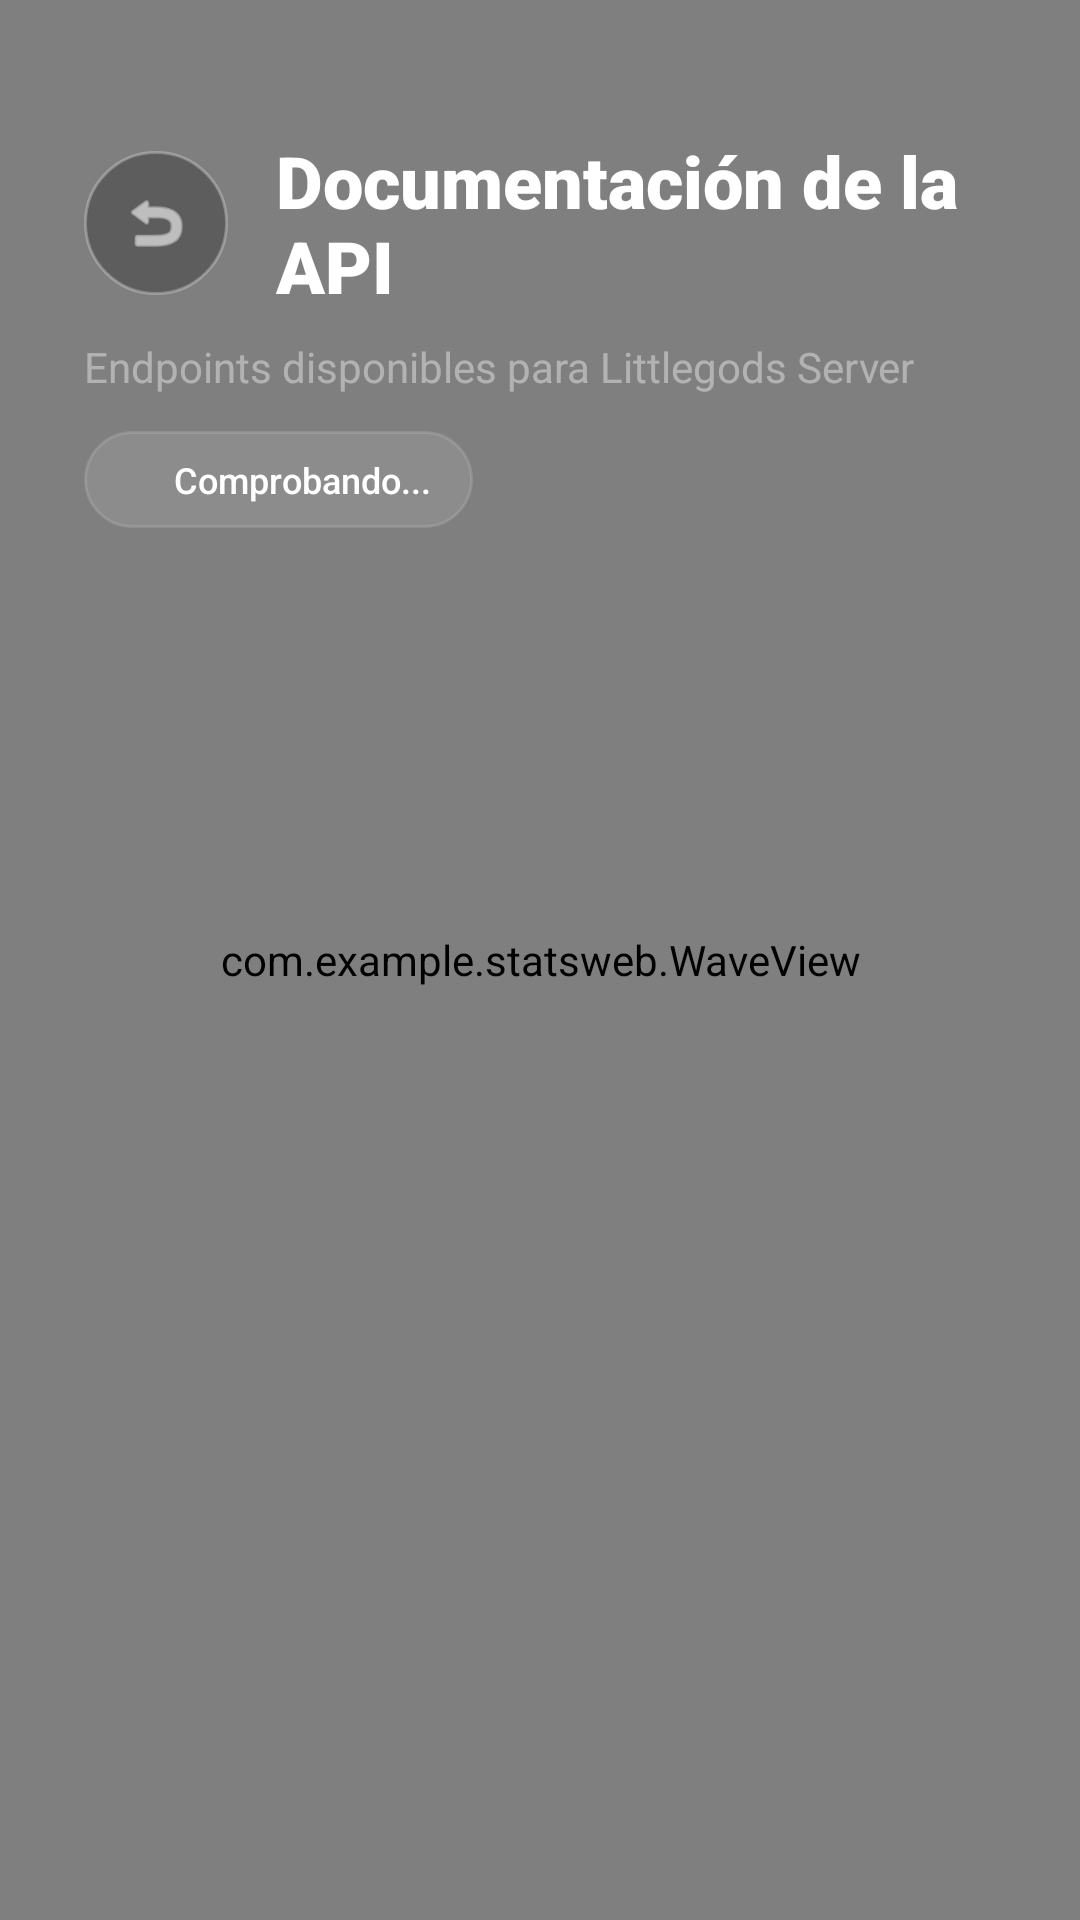

Here is an Android app screen rendered from its layout file. Give the layout XML and the strings, colors and styles it references.
<!-- AndroidManifest.xml: application theme Theme.StatsWeb -->
<!-- res/layout/activity_api_docs.xml -->
<?xml version="1.0" encoding="utf-8"?>
<FrameLayout xmlns:android="http://schemas.android.com/apk/res/android"
    xmlns:app="http://schemas.android.com/apk/res-auto"
    android:layout_width="match_parent"
    android:layout_height="match_parent"
    android:background="#0F0F0F">

    <com.example.statsweb.WaveView
        android:id="@+id/waveView"
        android:layout_width="match_parent"
        android:layout_height="match_parent" />

    <androidx.core.widget.NestedScrollView
        android:id="@+id/scrollView"
        android:layout_width="match_parent"
        android:layout_height="match_parent"
        android:fillViewport="true">

        <LinearLayout
            android:layout_width="match_parent"
            android:layout_height="wrap_content"
            android:orientation="vertical"
            android:padding="28dp">

            <LinearLayout
                android:layout_width="match_parent"
                android:layout_height="wrap_content"
                android:orientation="horizontal"
                android:gravity="center_vertical"
                android:layout_marginTop="16dp">

                <ImageButton
                    android:id="@+id/btnBack"
                    android:layout_width="48dp"
                    android:layout_height="48dp"
                    android:background="@drawable/back_button_bg"
                    android:src="@android:drawable/ic_menu_revert"
                    android:tint="#FFFFFF"
                    android:padding="12dp"
                    android:scaleType="centerInside" />

                <TextView
                    android:id="@+id/apiTitle"
                    android:layout_width="wrap_content"
                    android:layout_height="wrap_content"
                    android:layout_marginStart="16dp"
                    android:text="Documentación de la API"
                    android:textColor="#FFFFFF"
                    android:textSize="24sp"
                    android:fontFamily="sans-serif-black"
                    android:textStyle="bold" />
            </LinearLayout>

            <TextView
                android:id="@+id/apiSubtitle"
                android:layout_width="wrap_content"
                android:layout_height="wrap_content"
                android:layout_marginTop="8dp"
                android:text="Endpoints disponibles para Littlegods Server"
                android:textColor="#66FFFFFF"
                android:textSize="14sp" />

            <LinearLayout
                android:id="@+id/statusContainer"
                android:layout_width="wrap_content"
                android:layout_height="wrap_content"
                android:layout_marginTop="12dp"
                android:orientation="horizontal"
                android:gravity="center_vertical"
                android:background="@drawable/api_status_pill_bg"
                android:paddingLeft="14dp"
                android:paddingRight="14dp"
                android:paddingTop="8dp"
                android:paddingBottom="8dp">

                <View
                    android:id="@+id/statusDot"
                    android:layout_width="8dp"
                    android:layout_height="8dp"
                    android:background="@drawable/api_status_dot_bg" />

                <TextView
                    android:id="@+id/statusText"
                    android:layout_width="wrap_content"
                    android:layout_height="wrap_content"
                    android:layout_marginStart="8dp"
                    android:text="Comprobando..."
                    android:textColor="#FFFFFF"
                    android:textSize="12sp"
                    android:fontFamily="sans-serif-medium" />
            </LinearLayout>

             <LinearLayout
                android:id="@+id/apiContent"
                android:layout_width="match_parent"
                android:layout_height="wrap_content"
                android:orientation="vertical"
                android:layout_marginTop="32dp" />

        </LinearLayout>
    </androidx.core.widget.NestedScrollView>
</FrameLayout>
<!-- resources referenced by this layout -->
<resources>
  <!-- drawable api_status_pill_bg (drawable) -->
  <?xml version="1.0" encoding="utf-8"?>
  <shape xmlns:android="http://schemas.android.com/apk/res/android"
      android:shape="rectangle">
      <solid android:color="#1AFFFFFF" />
      <corners android:radius="50dp" />
      <stroke
          android:width="1dp"
          android:color="#20FFFFFF" />
  </shape>
  <!-- drawable back_button_bg (drawable) -->
  <?xml version="1.0" encoding="utf-8"?>
  <shape xmlns:android="http://schemas.android.com/apk/res/android"
      android:shape="oval">
      <solid android:color="#44000000" />
      <stroke
          android:width="1dp"
          android:color="#44FFFFFF" />
  </shape>
  <style name="Theme.StatsWeb" parent="Theme.MaterialComponents.DayNight.NoActionBar">
          
          <item name="colorPrimary">@color/purple_500</item>
          <item name="colorPrimaryVariant">@color/purple_700</item>
          <item name="colorOnPrimary">@color/white</item>
          
          <item name="colorSecondary">@color/teal_200</item>
          <item name="colorSecondaryVariant">@color/teal_700</item>
          <item name="colorOnSecondary">@color/black</item>
          
          <item name="android:statusBarColor">@android:color/transparent</item>
          <item name="android:windowDrawsSystemBarBackgrounds">true</item>
          <item name="android:windowLayoutInDisplayCutoutMode" tools:targetApi="o_mr1">shortEdges</item>
          
      </style>
  <!-- not gathered from this repository: default colours our renderer supplied (Android Studio template values) -->
  <color name="purple_500">#FF6200EE</color>
  <color name="purple_700">#FF3700B3</color>
  <color name="teal_200">#FF03DAC5</color>
  <color name="teal_700">#FF018786</color>
  <color name="black">#FF000000</color>
  <color name="white">#FFFFFFFF</color>
</resources>
